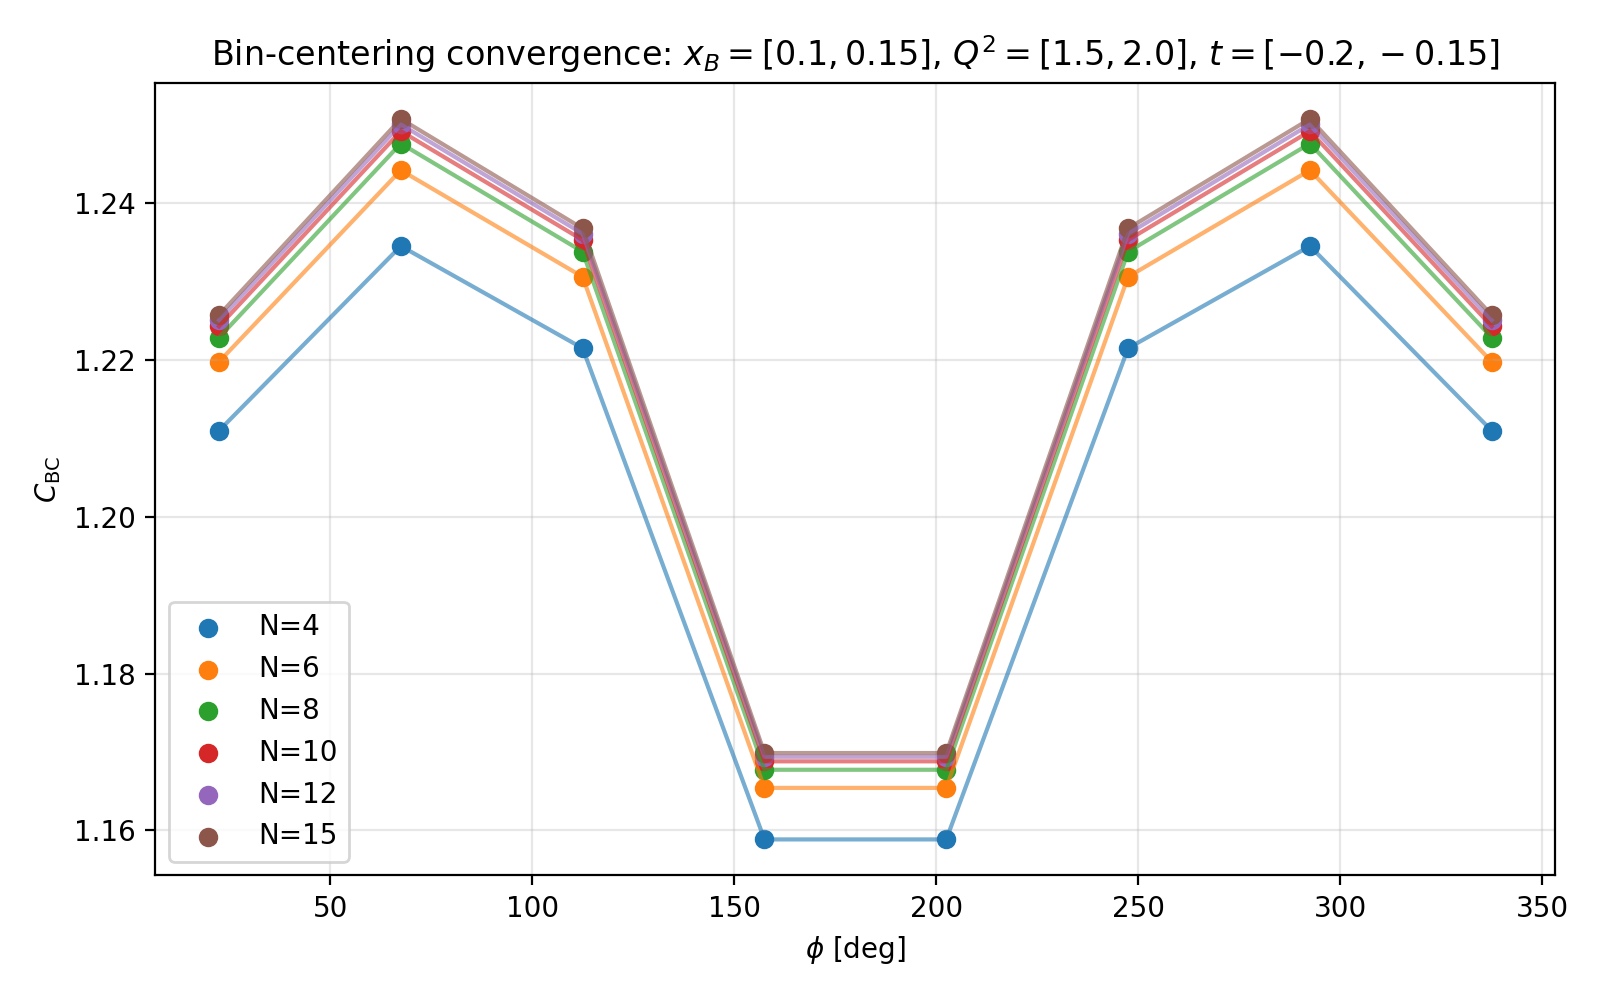

The table this chart was drawn from, first rows:
N, phi_lo, phi_hi, phi_c, xB_c, Q2_c, t_c, avg, d4sig_center, C_BC, n_phys, n_valid, n_xsec_failed, physical_fraction
4, 0.0, 45.0, 22.5, 0.125, 1.75, -0.175, 9.209701338573327e-05, 7.605203047741009e-05, 1.211, 256, 256, 0, 1.0
4, 45.0, 90.0, 67.5, 0.125, 1.75, -0.175, 0.0001166, 9.44523587589747e-05, 1.235, 256, 256, 0, 1.0
4, 90.0, 135.0, 112.5, 0.125, 1.75, -0.175, 0.0001074, 8.788990819376189e-05, 1.221, 256, 256, 0, 1.0
4, 135.0, 180.0, 157.5, 0.125, 1.75, -0.175, 6.977239927254194e-05, 6.020886501548398e-05, 1.159, 256, 256, 0, 1.0
4, 180.0, 225.0, 202.5, 0.125, 1.75, -0.175, 6.977240283543716e-05, 6.020887149589431e-05, 1.159, 256, 256, 0, 1.0
4, 225.0, 270.0, 247.5, 0.125, 1.75, -0.175, 0.0001074, 8.788990118791291e-05, 1.221, 256, 256, 0, 1.0
4, 270.0, 315.0, 292.5, 0.125, 1.75, -0.175, 0.0001166, 9.44523587589747e-05, 1.235, 256, 256, 0, 1.0
4, 315.0, 360.0, 337.5, 0.125, 1.75, -0.175, 9.20970109020922e-05, 7.605202399699976e-05, 1.211, 256, 256, 0, 1.0
6, 0.0, 45.0, 22.5, 0.125, 1.75, -0.175, 9.276535159029175e-05, 7.605203047741012e-05, 1.22, 1296, 1296, 0, 1.0
6, 45.0, 90.0, 67.5, 0.125, 1.75, -0.175, 0.0001175, 9.445235875897474e-05, 1.244, 1296, 1296, 0, 1.0
6, 90.0, 135.0, 112.5, 0.125, 1.75, -0.175, 0.0001082, 8.788990819376193e-05, 1.231, 1296, 1296, 0, 1.0
6, 135.0, 180.0, 157.5, 0.125, 1.75, -0.175, 7.016810220370653e-05, 6.020886501548401e-05, 1.165, 1296, 1296, 0, 1.0
6, 180.0, 225.0, 202.5, 0.125, 1.75, -0.175, 7.016810769198692e-05, 6.0208871495894334e-05, 1.165, 1296, 1296, 0, 1.0
6, 225.0, 270.0, 247.5, 0.125, 1.75, -0.175, 0.0001082, 8.788990118791293e-05, 1.231, 1296, 1296, 0, 1.0
6, 270.0, 315.0, 292.5, 0.125, 1.75, -0.175, 0.0001175, 9.445235875897474e-05, 1.244, 1296, 1296, 0, 1.0
6, 315.0, 360.0, 337.5, 0.125, 1.75, -0.175, 9.27653500314798e-05, 7.605202399699979e-05, 1.22, 1296, 1296, 0, 1.0
8, 0.0, 45.0, 22.5, 0.125, 1.75, -0.175, 9.300074034366751e-05, 7.605203047741012e-05, 1.223, 4096, 4096, 0, 1.0
8, 45.0, 90.0, 67.5, 0.125, 1.75, -0.175, 0.0001178, 9.445235875897474e-05, 1.248, 4096, 4096, 0, 1.0
8, 90.0, 135.0, 112.5, 0.125, 1.75, -0.175, 0.0001084, 8.788990819376193e-05, 1.234, 4096, 4096, 0, 1.0
8, 135.0, 180.0, 157.5, 0.125, 1.75, -0.175, 7.030738273871307e-05, 6.020886501548401e-05, 1.168, 4096, 4096, 0, 1.0
8, 180.0, 225.0, 202.5, 0.125, 1.75, -0.175, 7.030738941433066e-05, 6.0208871495894334e-05, 1.168, 4096, 4096, 0, 1.0
8, 225.0, 270.0, 247.5, 0.125, 1.75, -0.175, 0.0001084, 8.788990118791293e-05, 1.234, 4096, 4096, 0, 1.0
8, 270.0, 315.0, 292.5, 0.125, 1.75, -0.175, 0.0001178, 9.445235875897474e-05, 1.248, 4096, 4096, 0, 1.0
8, 315.0, 360.0, 337.5, 0.125, 1.75, -0.175, 9.300073462996115e-05, 7.605202399699979e-05, 1.223, 4096, 4096, 0, 1.0
10, 0.0, 45.0, 22.5, 0.125, 1.75, -0.175, 9.310995513137696e-05, 7.605203047741012e-05, 1.224, 10000, 10000, 0, 1.0
10, 45.0, 90.0, 67.5, 0.125, 1.75, -0.175, 0.000118, 9.445235875897474e-05, 1.249, 10000, 10000, 0, 1.0
10, 90.0, 135.0, 112.5, 0.125, 1.75, -0.175, 0.0001086, 8.788990819376193e-05, 1.235, 10000, 10000, 0, 1.0
10, 135.0, 180.0, 157.5, 0.125, 1.75, -0.175, 7.037198574548767e-05, 6.020886501548401e-05, 1.169, 10000, 10000, 0, 1.0
10, 180.0, 225.0, 202.5, 0.125, 1.75, -0.175, 7.037199184625084e-05, 6.0208871495894334e-05, 1.169, 10000, 10000, 0, 1.0
10, 225.0, 270.0, 247.5, 0.125, 1.75, -0.175, 0.0001086, 8.788990118791293e-05, 1.235, 10000, 10000, 0, 1.0
10, 270.0, 315.0, 292.5, 0.125, 1.75, -0.175, 0.000118, 9.445235875897474e-05, 1.249, 10000, 10000, 0, 1.0
10, 315.0, 360.0, 337.5, 0.125, 1.75, -0.175, 9.310995454493807e-05, 7.605202399699979e-05, 1.224, 10000, 10000, 0, 1.0
12, 0.0, 45.0, 22.5, 0.125, 1.75, -0.175, 9.316933782530392e-05, 7.605203047741012e-05, 1.225, 20736, 20736, 0, 1.0
12, 45.0, 90.0, 67.5, 0.125, 1.75, -0.175, 0.0001181, 9.445235875897474e-05, 1.25, 20736, 20736, 0, 1.0
12, 90.0, 135.0, 112.5, 0.125, 1.75, -0.175, 0.0001086, 8.788990819376193e-05, 1.236, 20736, 20736, 0, 1.0
12, 135.0, 180.0, 157.5, 0.125, 1.75, -0.175, 7.04071083740415e-05, 6.020886501548401e-05, 1.169, 20736, 20736, 0, 1.0
12, 180.0, 225.0, 202.5, 0.125, 1.75, -0.175, 7.040711196017958e-05, 6.0208871495894334e-05, 1.169, 20736, 20736, 0, 1.0
12, 225.0, 270.0, 247.5, 0.125, 1.75, -0.175, 0.0001086, 8.788990118791293e-05, 1.236, 20736, 20736, 0, 1.0
12, 270.0, 315.0, 292.5, 0.125, 1.75, -0.175, 0.0001181, 9.445235875897474e-05, 1.25, 20736, 20736, 0, 1.0
12, 315.0, 360.0, 337.5, 0.125, 1.75, -0.175, 9.31693337830385e-05, 7.605202399699979e-05, 1.225, 20736, 20736, 0, 1.0
15, 0.0, 45.0, 22.5, 0.125, 1.75, -0.175, 9.321796553678259e-05, 7.605203047741012e-05, 1.226, 50625, 50625, 0, 1.0
15, 45.0, 90.0, 67.5, 0.125, 1.75, -0.175, 0.0001181, 9.445235875897474e-05, 1.251, 50625, 50625, 0, 1.0
15, 90.0, 135.0, 112.5, 0.125, 1.75, -0.175, 0.0001087, 8.788990819376193e-05, 1.237, 50625, 50625, 0, 1.0
15, 135.0, 180.0, 157.5, 0.125, 1.75, -0.175, 7.043586370492e-05, 6.020886501548401e-05, 1.17, 50625, 50625, 0, 1.0
15, 180.0, 225.0, 202.5, 0.125, 1.75, -0.175, 7.043587133110976e-05, 6.0208871495894334e-05, 1.17, 50625, 50625, 0, 1.0
15, 225.0, 270.0, 247.5, 0.125, 1.75, -0.175, 0.0001087, 8.788990118791293e-05, 1.237, 50625, 50625, 0, 1.0
15, 270.0, 315.0, 292.5, 0.125, 1.75, -0.175, 0.0001181, 9.445235875897474e-05, 1.251, 50625, 50625, 0, 1.0
15, 315.0, 360.0, 337.5, 0.125, 1.75, -0.175, 9.321796080664335e-05, 7.605202399699979e-05, 1.226, 50625, 50625, 0, 1.0
